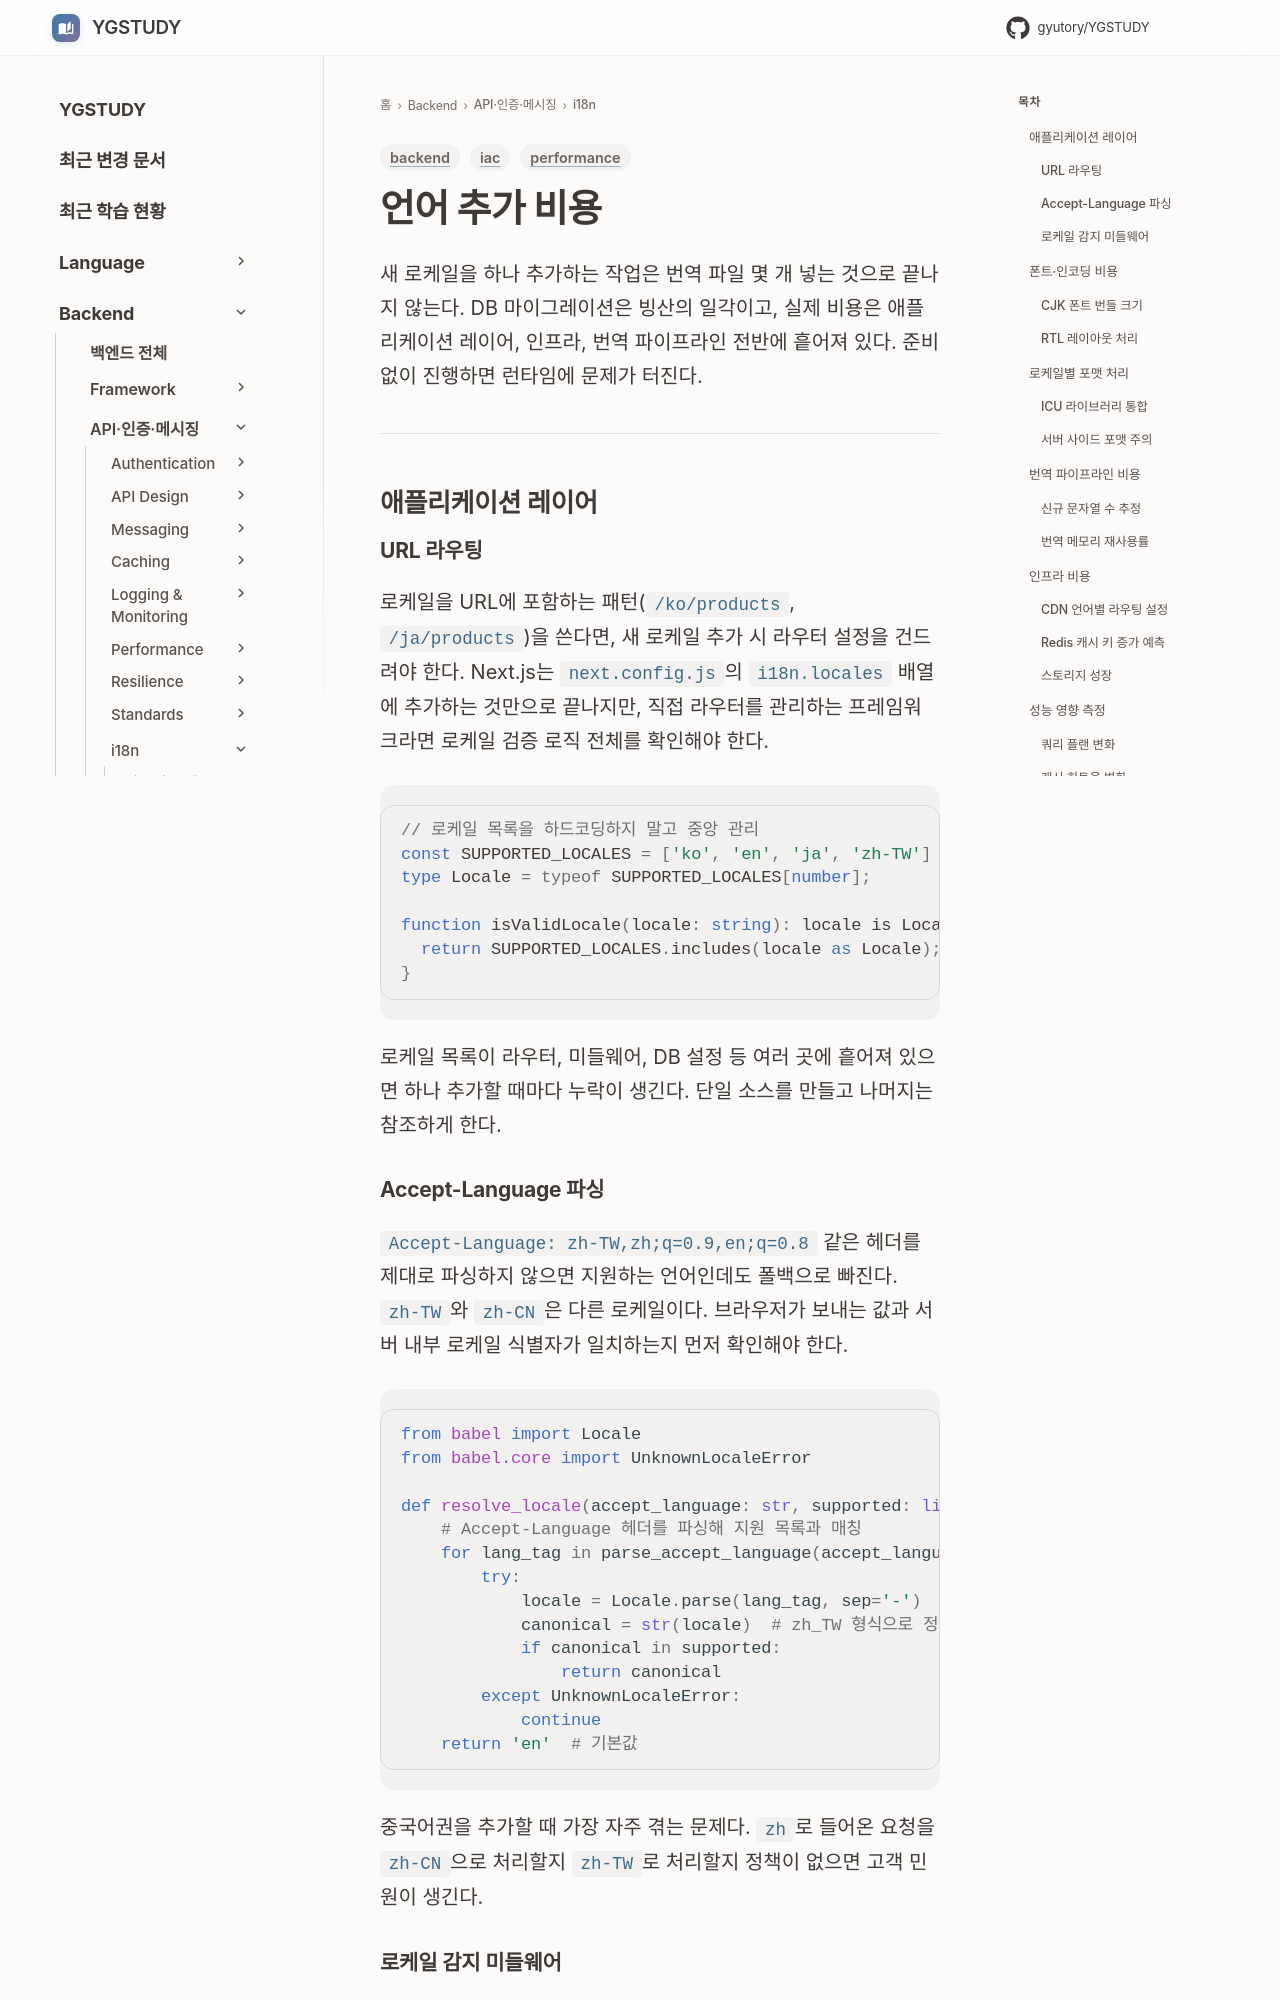

repository: GYUTORY/YGSTUDY · page: Backend/i18n/Language_Addition_Cost/index.html · generator: mkdocs

---
title: 언어 추가 비용
tags: [backend, iac, performance]
updated: 2026-08-07
---

# 언어 추가 비용

새 로케일을 하나 추가하는 작업은 번역 파일 몇 개 넣는 것으로 끝나지 않는다. DB 마이그레이션은 빙산의 일각이고, 실제 비용은 애플리케이션 레이어, 인프라, 번역 파이프라인 전반에 흩어져 있다. 준비 없이 진행하면 런타임에 문제가 터진다.

---

## 애플리케이션 레이어

### URL 라우팅

로케일을 URL에 포함하는 패턴(`/ko/products`, `/ja/products`)을 쓴다면, 새 로케일 추가 시 라우터 설정을 건드려야 한다. Next.js는 `next.config.js`의 `i18n.locales` 배열에 추가하는 것만으로 끝나지만, 직접 라우터를 관리하는 프레임워크라면 로케일 검증 로직 전체를 확인해야 한다.

```typescript
// 로케일 목록을 하드코딩하지 말고 중앙 관리
const SUPPORTED_LOCALES = ['ko', 'en', 'ja', 'zh-TW'] as const;
type Locale = typeof SUPPORTED_LOCALES[number];

function isValidLocale(locale: string): locale is Locale {
  return SUPPORTED_LOCALES.includes(locale as Locale);
}
```

로케일 목록이 라우터, 미들웨어, DB 설정 등 여러 곳에 흩어져 있으면 하나 추가할 때마다 누락이 생긴다. 단일 소스를 만들고 나머지는 참조하게 한다.
